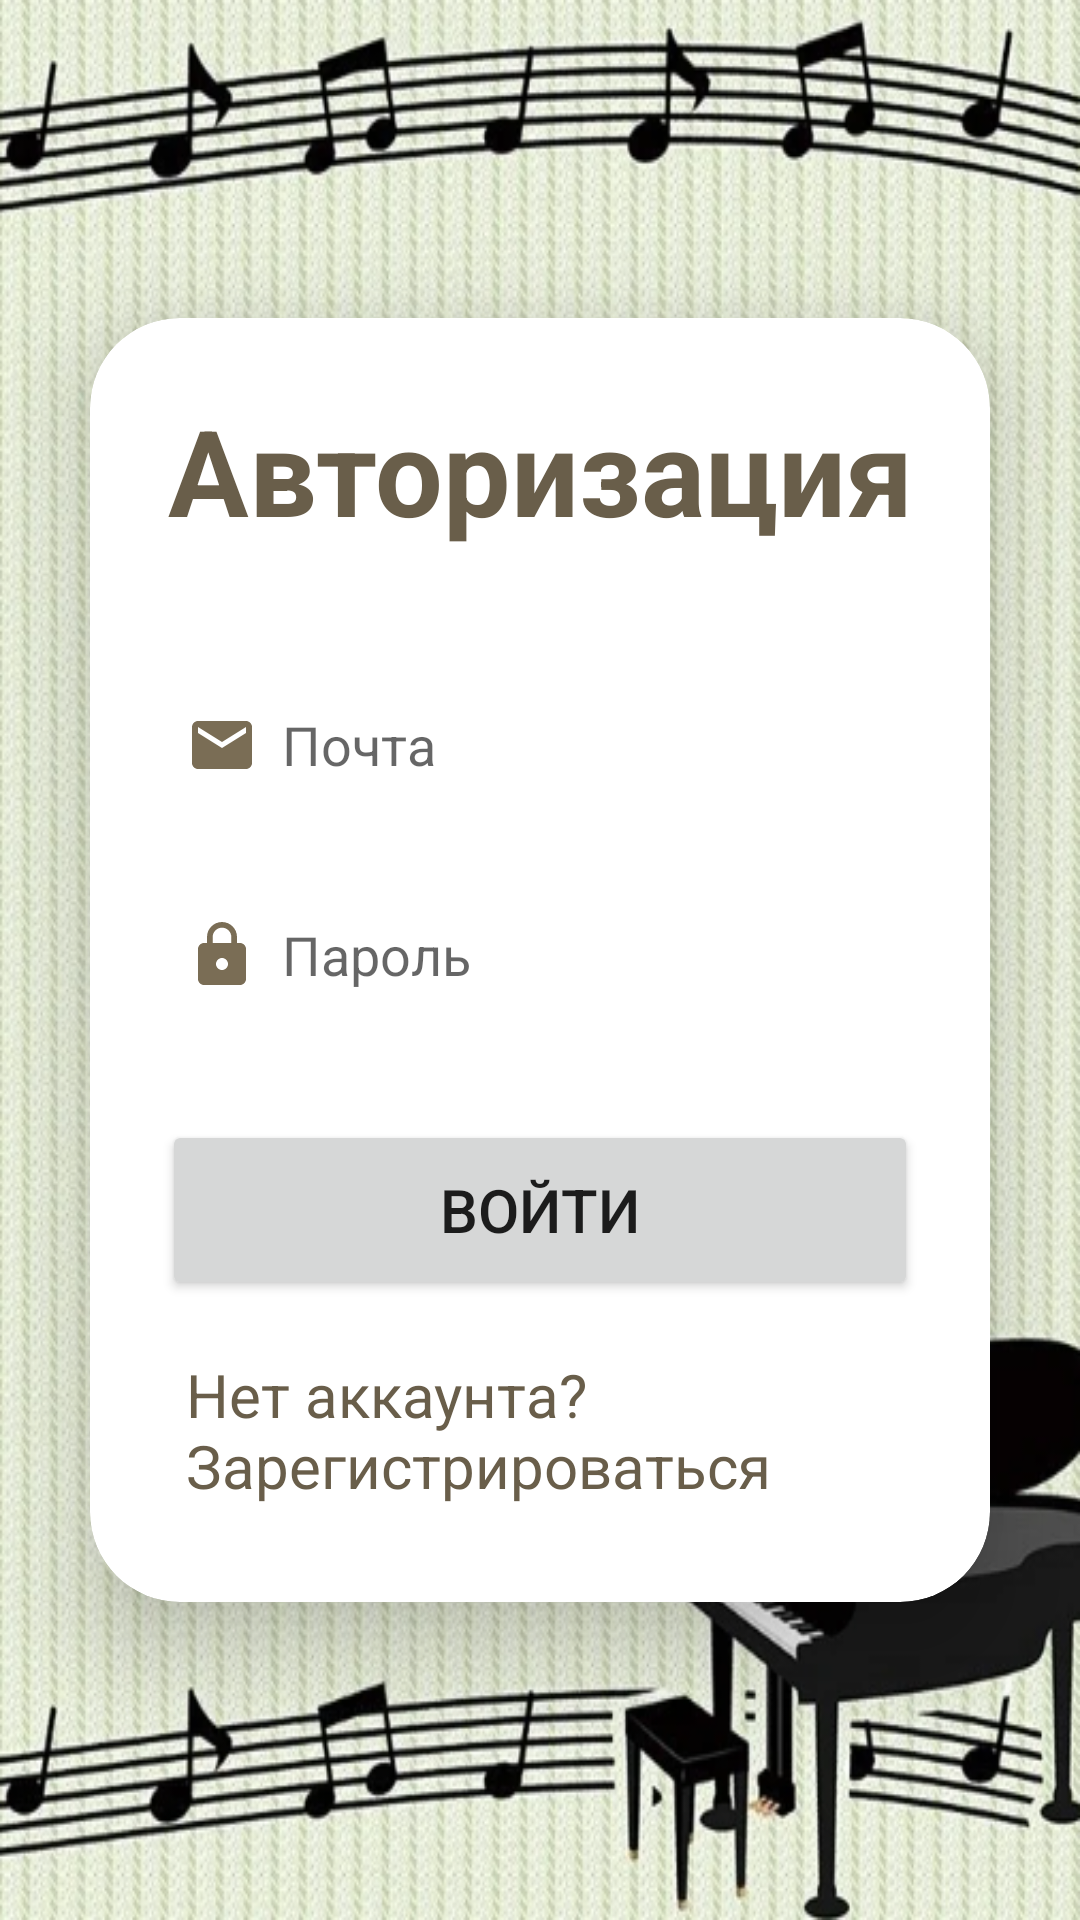

This screen was rendered from an Android layout file. Write that file and the resources it references.
<!-- AndroidManifest.xml: application theme Theme.MusicApp -->
<!-- res/layout/activity_login.xml -->
<?xml version="1.0" encoding="utf-8"?>
<LinearLayout
    xmlns:android="http://schemas.android.com/apk/res/android"
    xmlns:app="http://schemas.android.com/apk/res-auto"
    xmlns:tools="http://schemas.android.com/tools"
    android:layout_width="match_parent"
    android:layout_height="match_parent"
    android:orientation="vertical"
    android:gravity="center"
    android:background="@drawable/page"
    tools:context=".Activity.Main.LoginActivity">

    <androidx.cardview.widget.CardView
        android:layout_width="match_parent"
        android:layout_height="wrap_content"
        android:layout_margin="30dp"
        app:cardCornerRadius="30dp"
        app:cardElevation="20dp">

        <LinearLayout
            android:layout_width="match_parent"
            android:layout_height="wrap_content"
            android:orientation="vertical"
            android:layout_gravity="center_horizontal"
            android:padding="24dp"
            android:background="@drawable/lavender_border">

            <TextView
                android:layout_width="match_parent"
                android:layout_height="wrap_content"
                android:text="Авторизация"
                android:textSize="@dimen/text_size_big"
                android:textAlignment="center"
                android:textStyle="bold"
                android:textColor="@color/lavender"/>


            <EditText
                android:layout_width="match_parent"
                android:layout_height="50dp"
                android:id="@+id/login_email"
                android:background="@drawable/lavender_border"
                android:layout_marginTop="40dp"
                android:padding="8dp"
                android:hint="Почта"
                android:drawableLeft="@drawable/ic_baseline_email_24"
                android:drawablePadding="8dp"
                android:textColor="@color/black"/>

            <EditText
                android:layout_width="match_parent"
                android:layout_height="50dp"
                android:id="@+id/login_password"
                android:background="@drawable/lavender_border"
                android:layout_marginTop="20dp"
                android:padding="8dp"
                android:hint="Пароль"
                android:drawableLeft="@drawable/ic_baseline_lock_24"
                android:drawablePadding="8dp"
                android:textColor="@color/black"/>

            <Button
                android:layout_width="match_parent"
                android:layout_height="60dp"
                android:text="Войти"
                android:id="@+id/login_button"
                android:textSize="@dimen/text_size"
                android:layout_marginTop="30dp"
                app:cornerRadius = "20dp"/>

            <TextView
                android:layout_width="wrap_content"
                android:layout_height="wrap_content"
                android:id="@+id/signupRedirectText"
                android:text="Нет аккаунта? Зарегистрироваться"
                android:layout_gravity="center"
                android:padding="8dp"
                android:layout_marginTop="10dp"
                android:textSize="@dimen/text_size"
                android:textColor="@color/lavender"/>


        </LinearLayout>

    </androidx.cardview.widget.CardView>

</LinearLayout>
<!-- resources referenced by this layout -->
<resources>
  <color name="black">#FF000000</color>
  <color name="lavender">#695E4A</color>
  <dimen name="text_size">20sp</dimen>
  <dimen name="text_size_big">40sp</dimen>
  <!-- drawable ic_baseline_email_24 (drawable) -->
  <vector android:height="24dp" android:tint="#7A6D55"
      android:viewportHeight="24" android:viewportWidth="24"
      android:width="24dp" xmlns:android="http://schemas.android.com/apk/res/android">
      <path android:fillColor="@android:color/white" android:pathData="M20,4L4,4c-1.1,0 -1.99,0.9 -1.99,2L2,18c0,1.1 0.9,2 2,2h16c1.1,0 2,-0.9 2,-2L22,6c0,-1.1 -0.9,-2 -2,-2zM20,8l-8,5 -8,-5L4,6l8,5 8,-5v2z"/>
  </vector>
  <!-- drawable ic_baseline_lock_24 (drawable) -->
  <vector android:height="24dp" android:tint="#7A6D55"
      android:viewportHeight="24" android:viewportWidth="24"
      android:width="24dp" xmlns:android="http://schemas.android.com/apk/res/android">
      <path android:fillColor="@android:color/white" android:pathData="M18,8h-1L17,6c0,-2.76 -2.24,-5 -5,-5S7,3.24 7,6v2L6,8c-1.1,0 -2,0.9 -2,2v10c0,1.1 0.9,2 2,2h12c1.1,0 2,-0.9 2,-2L20,10c0,-1.1 -0.9,-2 -2,-2zM12,17c-1.1,0 -2,-0.9 -2,-2s0.9,-2 2,-2 2,0.9 2,2 -0.9,2 -2,2zM15.1,8L8.9,8L8.9,6c0,-1.71 1.39,-3.1 3.1,-3.1 1.71,0 3.1,1.39 3.1,3.1v2z"/>
  </vector>
  <!-- drawable page: png bitmap (drawable, 683746 bytes) -->
  <style name="Theme.MusicApp" parent="Theme.MaterialComponents.DayNight.NoActionBar">
          
          <item name="colorPrimary">@color/lavender</item>
          <item name="colorPrimaryVariant">@color/lavender</item>
          <item name="colorOnPrimary">@color/white</item>
          
          <item name="colorSecondary">@color/teal_200</item>
          <item name="colorSecondaryVariant">@color/teal_700</item>
          <item name="colorOnSecondary">@color/black</item>
          
          <item name="android:statusBarColor" tools:targetApi="l">?attr/colorPrimaryVariant</item>
          
          <item name="windowActionBar">false</item>
          <item name="windowNoTitle">true</item>
      </style>
  <color name="white">#FFFFFFFF</color>
  <color name="teal_200">#FF03DAC5</color>
  <color name="teal_700">#FF018786</color>
</resources>
